8-way image classification set "split_dataset" from GitHub (JerryNCX/FYP-Dataset); label vocabulary: case, CPU, CPU cooler, internal hard drive, memory, motherboard, power supply, video card.

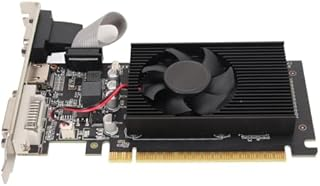
Label: video card

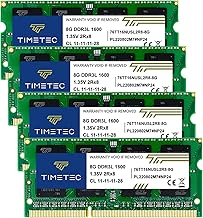
Label: memory

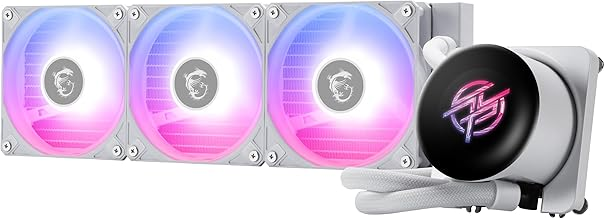
Label: CPU cooler

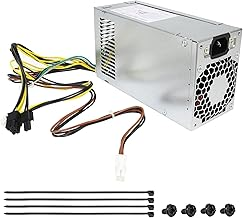
Label: power supply

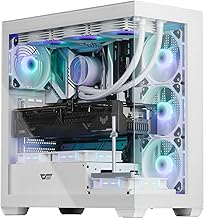
Label: case

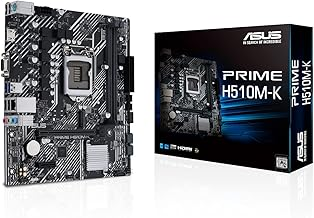
Label: motherboard
